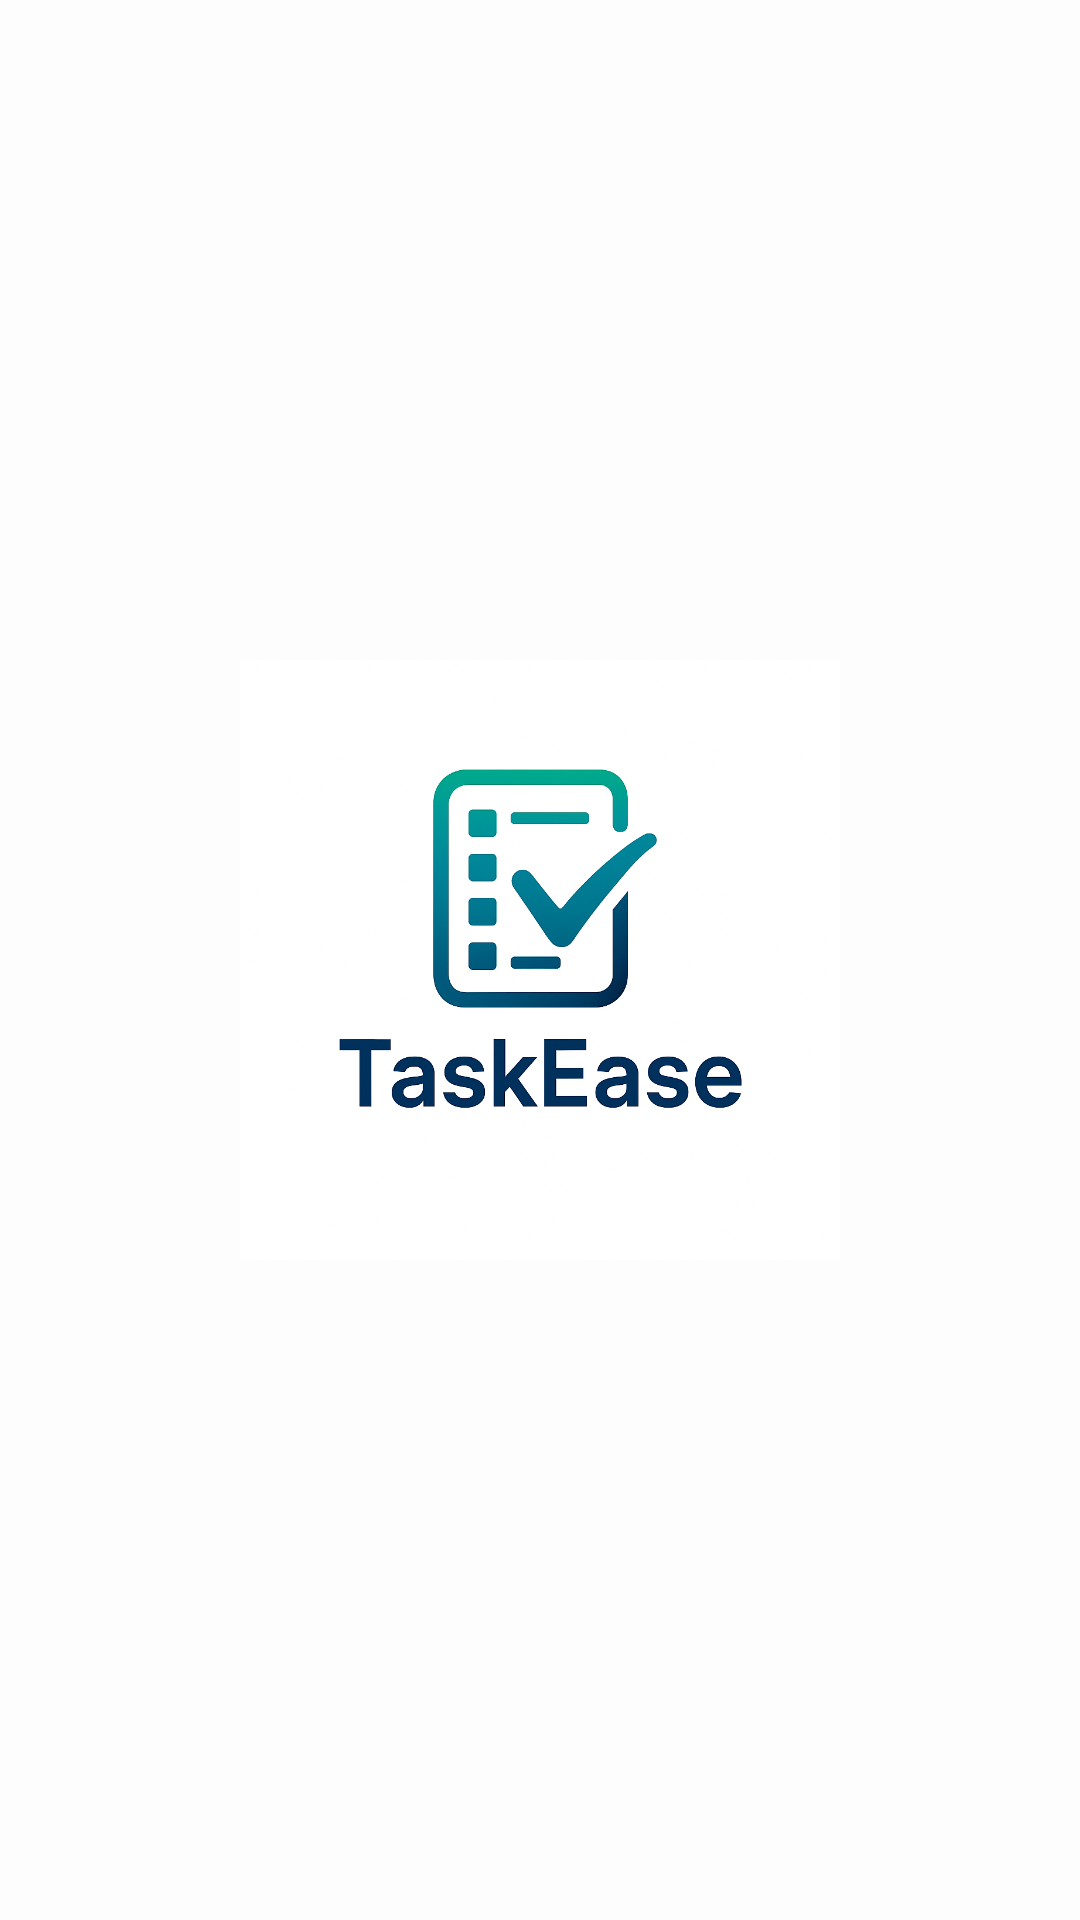

Layout XML and referenced resources for this Android screen:
<!-- AndroidManifest.xml: application theme Theme.TaskEase -->
<!-- res/layout/fragment_splash.xml -->
<?xml version="1.0" encoding="utf-8"?>
<FrameLayout xmlns:android="http://schemas.android.com/apk/res/android"
    xmlns:tools="http://schemas.android.com/tools"
    android:layout_width="match_parent"
    android:layout_height="match_parent"
    android:layout_gravity="center"
    android:background="#FDFDFD"
    tools:context=".ui.fragments.SplashFragment">

    <ImageView
        android:id="@+id/logo"
        android:layout_width="200dp"
        android:layout_height="200dp"
        android:layout_gravity="center"
        android:src="@drawable/taskeaselogo"
        android:text="@string/hello_blank_fragment" />

</FrameLayout>
<!-- resources referenced by this layout -->
<resources>
  <!-- drawable taskeaselogo: png bitmap (drawable, 629085 bytes) -->
  <string name="hello_blank_fragment">Hello blank fragment</string>
  <style name="Theme.TaskEase" parent="Base.Theme.TaskEase" />
  <style name="Base.Theme.TaskEase" parent="Theme.Material3.Light.NoActionBar">
          
          
          <item name="android:windowDisablePreview">true</item>
          <item name="android:forceDarkAllowed" tools:targetApi="q">false</item>
      </style>
</resources>
